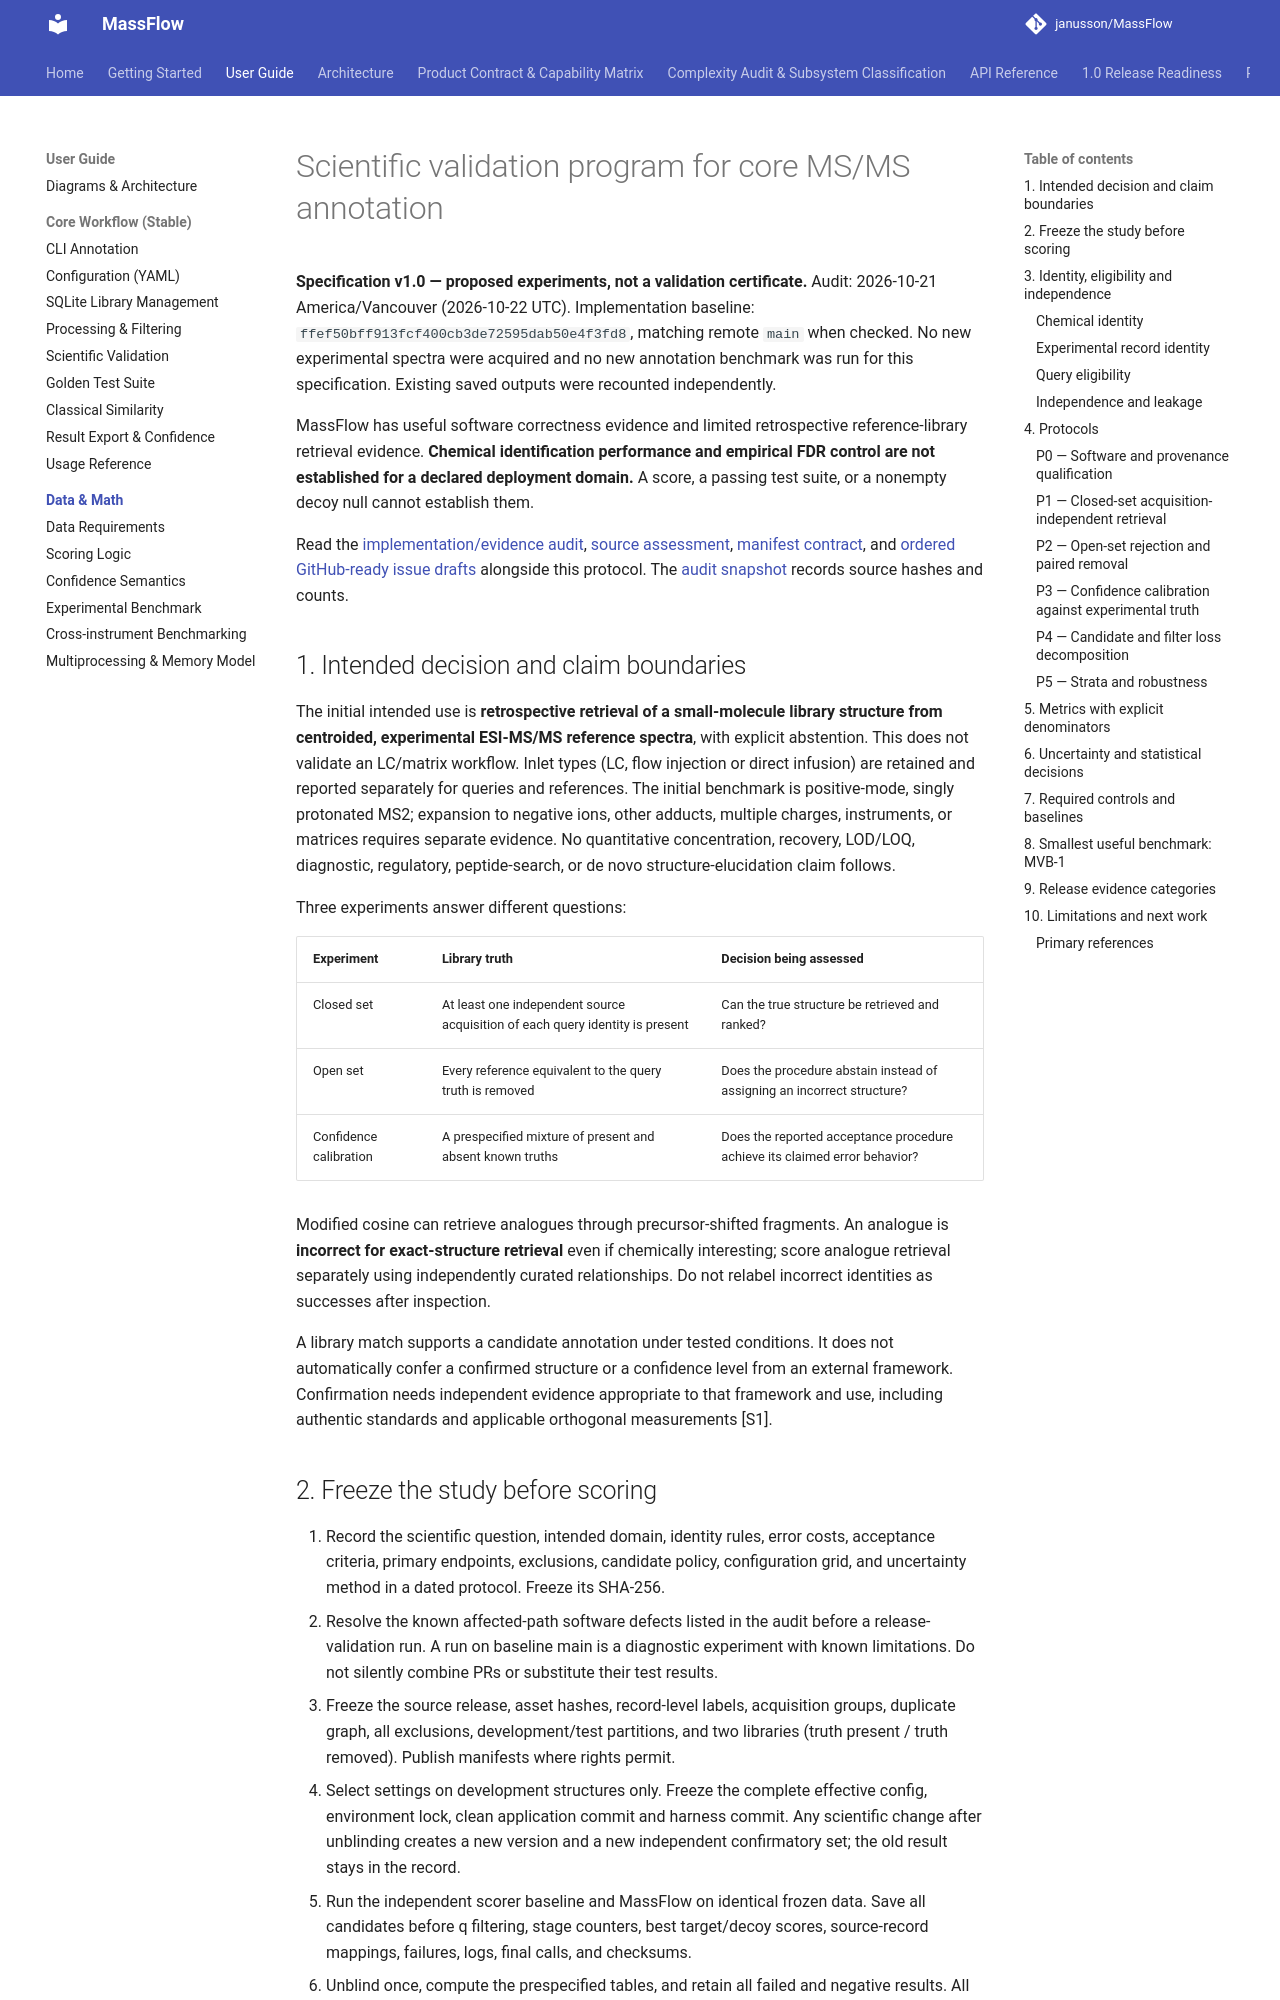

repository: janusson/MassFlow · page: validation/program/index.html · generator: mkdocs

# Scientific validation program for core MS/MS annotation

**Specification v1.0 — proposed experiments, not a validation certificate.**
Audit: 2026-10-21 America/Vancouver (2026-10-22 UTC). Implementation baseline:
`ffef50bff913fcf400cb3de72595dab50e4f3fd8`, matching remote `main` when checked.
No new experimental spectra were acquired and no new annotation benchmark was run
for this specification. Existing saved outputs were recounted independently.

MassFlow has useful software correctness evidence and limited retrospective
reference-library retrieval evidence. **Chemical identification performance and
empirical FDR control are not established for a declared deployment domain.**
A score, a passing test suite, or a nonempty decoy null cannot establish them.

Read the [implementation/evidence audit](implementation-audit.md),
[source assessment](datasets.md), [manifest contract](manifest-contract.md), and
[ordered GitHub-ready issue drafts](issue-backlog.md) alongside this protocol.
The [audit snapshot](evidence/audit-snapshot.json) records source hashes and counts.

## 1. Intended decision and claim boundaries

The initial intended use is **retrospective retrieval of a small-molecule library
structure from centroided, experimental ESI-MS/MS reference spectra**, with explicit
abstention. This does not validate an LC/matrix workflow. Inlet types (LC, flow
injection or direct infusion) are retained and reported separately for queries
and references. The initial benchmark is positive-mode, singly protonated MS2;
expansion to
negative ions, other adducts, multiple charges, instruments, or matrices requires
separate evidence. No quantitative concentration, recovery, LOD/LOQ, diagnostic,
regulatory, peptide-search, or de novo structure-elucidation claim follows.

Three experiments answer different questions:

| Experiment | Library truth | Decision being assessed |
| --- | --- | --- |
| Closed set | At least one independent source acquisition of each query identity is present | Can the true structure be retrieved and ranked? |
| Open set | Every reference equivalent to the query truth is removed | Does the procedure abstain instead of assigning an incorrect structure? |
| Confidence calibration | A prespecified mixture of present and absent known truths | Does the reported acceptance procedure achieve its claimed error behavior? |

Modified cosine can retrieve analogues through precursor-shifted fragments.
An analogue is **incorrect for exact-structure retrieval** even if chemically
interesting; score analogue retrieval separately using independently curated
relationships. Do not relabel incorrect identities as successes after inspection.

A library match supports a candidate annotation under tested conditions. It does
not automatically confer a confirmed structure or a confidence level from an
external framework. Confirmation needs independent evidence appropriate to that
framework and use, including authentic standards and applicable orthogonal
measurements [S1].

## 2. Freeze the study before scoring

1. Record the scientific question, intended domain, identity rules, error costs,
   acceptance criteria, primary endpoints, exclusions, candidate policy, configuration
   grid, and uncertainty method in a dated protocol. Freeze its SHA-256.
2. Resolve the known affected-path software defects listed in the audit before a
   release-validation run. A run on baseline main is a diagnostic experiment with
   known limitations. Do not silently combine PRs or substitute their test results.
3. Freeze the source release, asset hashes, record-level labels, acquisition groups,
   duplicate graph, all exclusions, development/test partitions, and two libraries
   (truth present / truth removed). Publish manifests where rights permit.
4. Select settings on development structures only. Freeze the complete effective
   config, environment lock, clean application commit and harness commit. Any
   scientific change after unblinding creates a new version and a new independent
   confirmatory set; the old result stays in the record.
5. Run the independent scorer baseline and MassFlow on identical frozen data. Save
   all candidates before q filtering, stage counters, best target/decoy scores,
   source-record mappings, failures, logs, final calls, and checksums.
6. Unblind once, compute the prespecified tables, and retain all failed and negative
   results. All selected queries remain in the end-to-end denominator.

A repository change may be diagnostic and useful while still unsuitable for
release validation. Capture `git status`, `git diff` digest, Python/OS/CPU, installed
package versions using distribution names, lock hash, command line, seeds, backend,
worker count, cache construction/reuse state, source hashes and run timestamps.
A dirty SHA alone cannot reproduce uncommitted behavior. Existing provenance
version fields containing requirement expressions must be checked against the
actual installed versions; see the audit.

## 3. Identity, eligibility and independence
